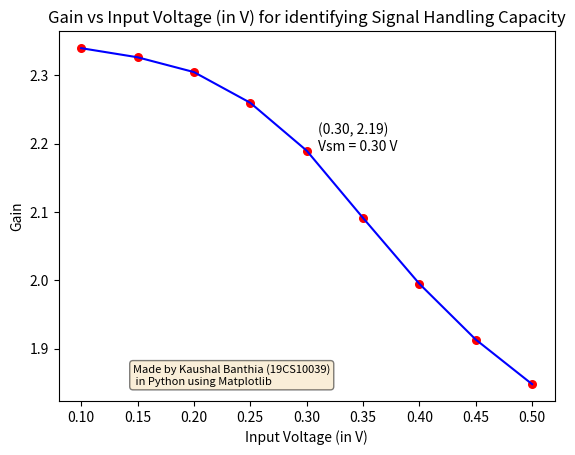

This chart was generated by the following Python code:
import matplotlib.pyplot as plt
import numpy as np

vout = np.array([0.234,
0.349,
0.461,
0.565,
0.657,
0.732,
0.798,
0.861,
0.924
])

vin = np.array([0.1, 0.15, 0.2, 0.25, 0.3, 0.35, 0.4, 0.45, 0.5])
gain = vout/vin
# magnitude = 20*np.log10(vout/0.1)
# print(magnitude)
# f = np.array([3,
# 7,
# 10,
# 15,
# 50,
# 200,
# 800,
# 10*10**3,
# 100*10**3,
# 750*10**3,
# 1*10**6,
# 5*10**6,
# 10*10**6,
# 15*10**6,
# 20*10**6,
# ])
fig, ax = plt.subplots()
plt.scatter(vin, gain, s = 30, c = 'r')
plt.plot(vin, gain, c = 'b')

# plt.plot([1, 10**8], [2.343, 2.343])
# plt.scatter([4.691, 15.66 * 10**6], [2.343, 2.343], s = 100, c = 'y')
plt.text(0.31, 2.19, '(0.30, 2.19)\nVsm = 0.30 V', fontsize = 10)
# plt.text((15.66-14)*10**6, 2.343-0.2, 'Upper Cutoff Frequency(15.66*10^6, 2.343)', fontsize = 6)
plt.xlabel('Input Voltage (in V)')
plt.ylabel('Gain')
# plt.xscale('log')
plt.title('Gain vs Input Voltage (in V) for identifying Signal Handling Capacity')
props = dict(boxstyle='round', facecolor='wheat', alpha=0.5)
ax.text(0.15, 0.10, 'Made by Kaushal Banthia (19CS10039)\n in Python using Matplotlib', transform=ax.transAxes, fontsize=8,
        verticalalignment='top', bbox=props)
# plt.grid()
plt.show()